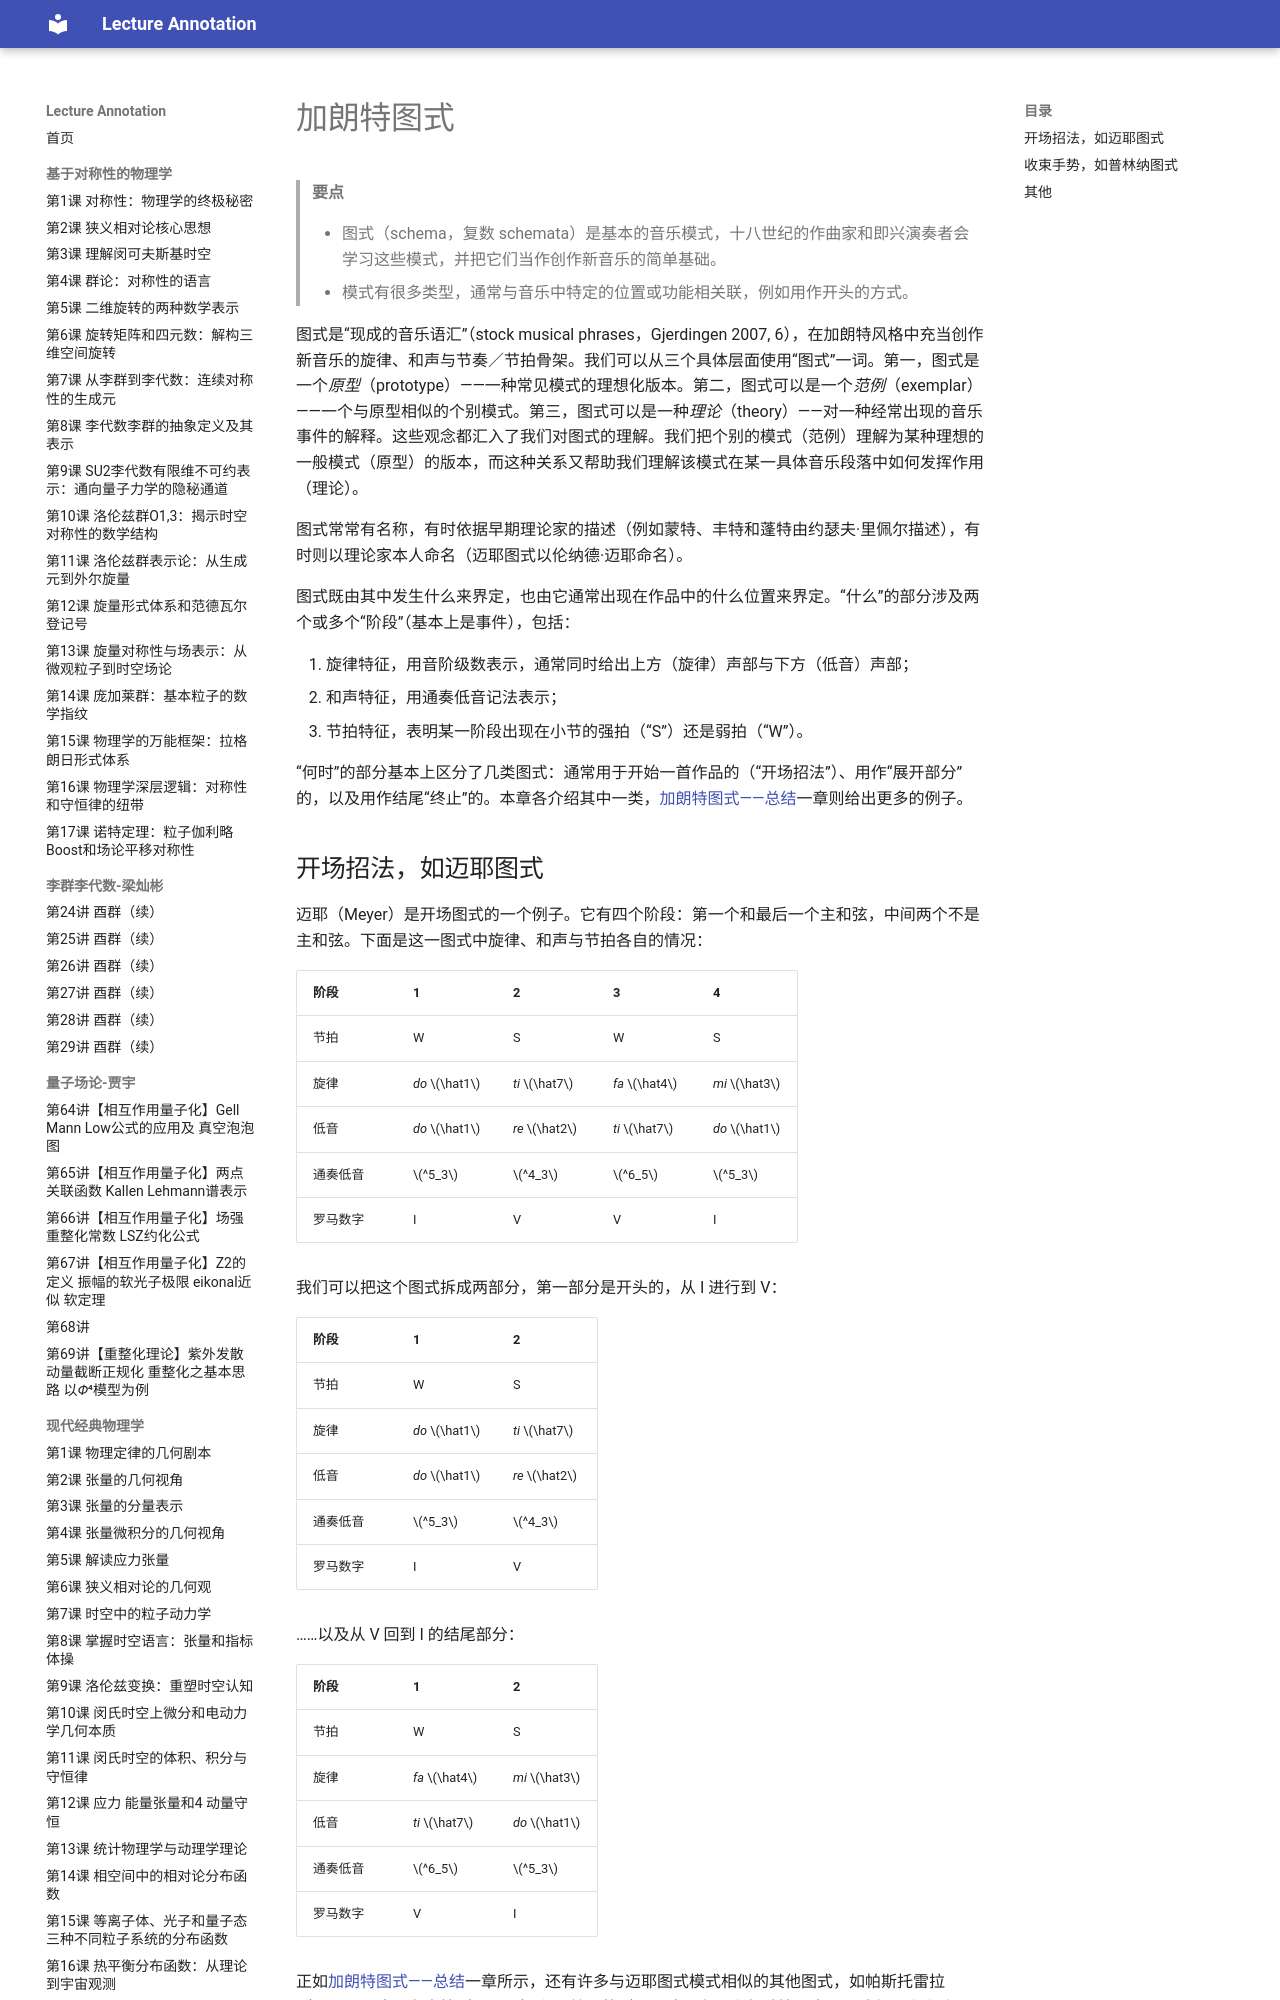

repository: k-l-lambda/lecture-annotation · page: ebooks/omt-v2/02-counterpoint/11-galant-schemas/index.html · generator: mkdocs

---
title: "加朗特图式"
slug: "galant-schemas"
source: "https://viva.pressbooks.pub/openmusictheory/chapter/galant-schemas/"
authors: ["Mark Gotham", "Kris Shaffer"]
license: "CC BY-SA 4.0"
modified: "2025-07-15"
---

# 加朗特图式

> **要点**
>
> - 图式（schema，复数 schemata）是基本的音乐模式，十八世纪的作曲家和即兴演奏者会学习这些模式，并把它们当作创作新音乐的简单基础。
> - 模式有很多类型，通常与音乐中特定的位置或功能相关联，例如用作开头的方式。

图式是“现成的音乐语汇”（stock musical phrases，Gjerdingen 2007, 6），在加朗特风格中充当创作新音乐的旋律、和声与节奏／节拍骨架。我们可以从三个具体层面使用“图式”一词。第一，图式是一个*原型*（prototype）——一种常见模式的理想化版本。第二，图式可以是一个*范例*（exemplar）——一个与原型相似的个别模式。第三，图式可以是一种*理论*（theory）——对一种经常出现的音乐事件的解释。这些观念都汇入了我们对图式的理解。我们把个别的模式（范例）理解为某种理想的一般模式（原型）的版本，而这种关系又帮助我们理解该模式在某一具体音乐段落中如何发挥作用（理论）。

图式常常有名称，有时依据早期理论家的描述（例如蒙特、丰特和蓬特由约瑟夫·里佩尔描述），有时则以理论家本人命名（迈耶图式以伦纳德·迈耶命名）。

图式既由其中发生什么来界定，也由它通常出现在作品中的什么位置来界定。“什么”的部分涉及两个或多个“阶段”（基本上是事件），包括：

1. 旋律特征，用音阶级数表示，通常同时给出上方（旋律）声部与下方（低音）声部；
2. 和声特征，用通奏低音记法表示；
3. 节拍特征，表明某一阶段出现在小节的强拍（“S”）还是弱拍（“W”）。

“何时”的部分基本上区分了几类图式：通常用于开始一首作品的（“开场招法”）、用作“展开部分”的，以及用作结尾“终止”的。本章各介绍其中一类，[加朗特图式——总结](12-galant-schemas-summary.md)一章则给出更多的例子。

## 开场招法，如迈耶图式

迈耶（Meyer）是开场图式的一个例子。它有四个阶段：第一个和最后一个主和弦，中间两个不是主和弦。下面是这一图式中旋律、和声与节拍各自的情况：

| 阶段 | 1 | 2 | 3 | 4 |
| --- | --- | --- | --- | --- |
| 节拍 | W | S | W | S |
| 旋律 | *do*  $\hat1$ | *ti*  $\hat7$ | *fa*  $\hat4$ | *mi*  $\hat3$ |
| 低音 | *do*  $\hat1$ | *re*  $\hat2$ | *ti*  $\hat7$ | *do*  $\hat1$ |
| 通奏低音 | $^5_3$ | $^4_3$ | $^6_5$ | $^5_3$ |
| 罗马数字 | I | V | V | I |

我们可以把这个图式拆成两部分，第一部分是开头的，从 I 进行到 V：

| 阶段 | 1 | 2 |
| --- | --- | --- |
| 节拍 | W | S |
| 旋律 | *do*  $\hat1$ | *ti*  $\hat7$ |
| 低音 | *do*  $\hat1$ | *re*  $\hat2$ |
| 通奏低音 | $^5_3$ | $^4_3$ |
| 罗马数字 | I | V |

……以及从 V 回到 I 的结尾部分：

| 阶段 | 1 | 2 |
| --- | --- | --- |
| 节拍 | W | S |
| 旋律 | *fa*  $\hat4$ | *mi*  $\hat3$ |
| 低音 | *ti*  $\hat7$ | *do*  $\hat1$ |
| 通奏低音 | $^6_5$ | $^5_3$ |
| 罗马数字 | V | I |

正如[加朗特图式——总结](12-galant-schemas-summary.md)一章所示，还有许多与迈耶图式模式相似的其他图式，如帕斯托雷拉（Pastorella）、尤皮特（Jupiter）和阿普里莱（Aprile）。在以上每种情形中，图式都以主和弦开始，离开两个阶段，最后再回到主音。与迈耶图式一样，它们是开场主题第一个乐句的原型。与迈耶图式一样，低音与和声结构不如旋律那样固定。在这三个图式中，中间的两个阶段都可能体现属和声，而第二个阶段也常伴有前属和声。

当迈耶图式的每个阶段各占一小节时，它常见于开场主题的呈示部分或前句部分。如果这些阶段以每小节两个的速度出现，迈耶图式可以构成一个基本乐思，其后接一个收束手势，如下文所述的普林纳。
